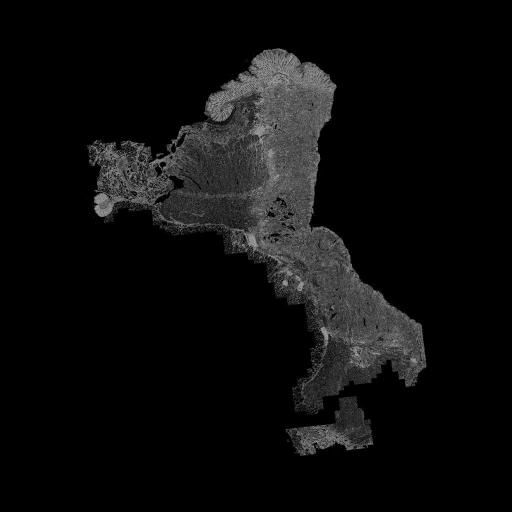

Data behind this chart, as committed beside it:
, X, Y
0, 234.8, 108
1, 236.5, 107.4
2, 354.2, 292.8
3, 367.4, 316.3
4, 224.2, 109.3
5, 203, 146.2
6, 259.1, 55.21
7, 221.4, 111.6
8, 271.2, 50.09
9, 233.6, 138.6
10, 271.2, 69.87
11, 222, 105.8
12, 243, 232.4
13, 236.4, 122.7
14, 193.9, 146
15, 198.7, 163.9
16, 263.7, 236.5
17, 214.5, 142.8
18, 270.4, 242.8
19, 190.4, 133.2
20, 333.5, 242
21, 231.8, 101.3
22, 322.4, 256.8
23, 222.5, 125.7
24, 241.2, 98.4
25, 228.2, 90.12
26, 208.6, 100.5
27, 208.9, 117.7
28, 191.7, 124.9
29, 177, 147.1
30, 173.2, 152.9
31, 159.1, 159.1
32, 154.5, 168.9
33, 155.8, 178.8
34, 108.7, 199
35, 113.4, 203.5
36, 101.3, 208.1
37, 153.1, 204.6
38, 160.7, 202.5
39, 166.6, 198.9
40, 171.4, 191.6
41, 185, 187.9
42, 185.2, 181.3
43, 172.5, 175.7
44, 166.8, 177.1
45, 170.1, 182
46, 200.4, 191.8
47, 208.3, 188.3
48, 219.8, 189.5
49, 233, 191.4
50, 236.1, 189.3
51, 238.7, 185.7
52, 172.9, 221.8
53, 362.3, 283.1
54, 374.4, 291.6
55, 313.7, 228.6
56, 277.7, 262.4
57, 309.5, 299.2
58, 304.5, 397.7
59, 302.1, 388
... 12 more rows
